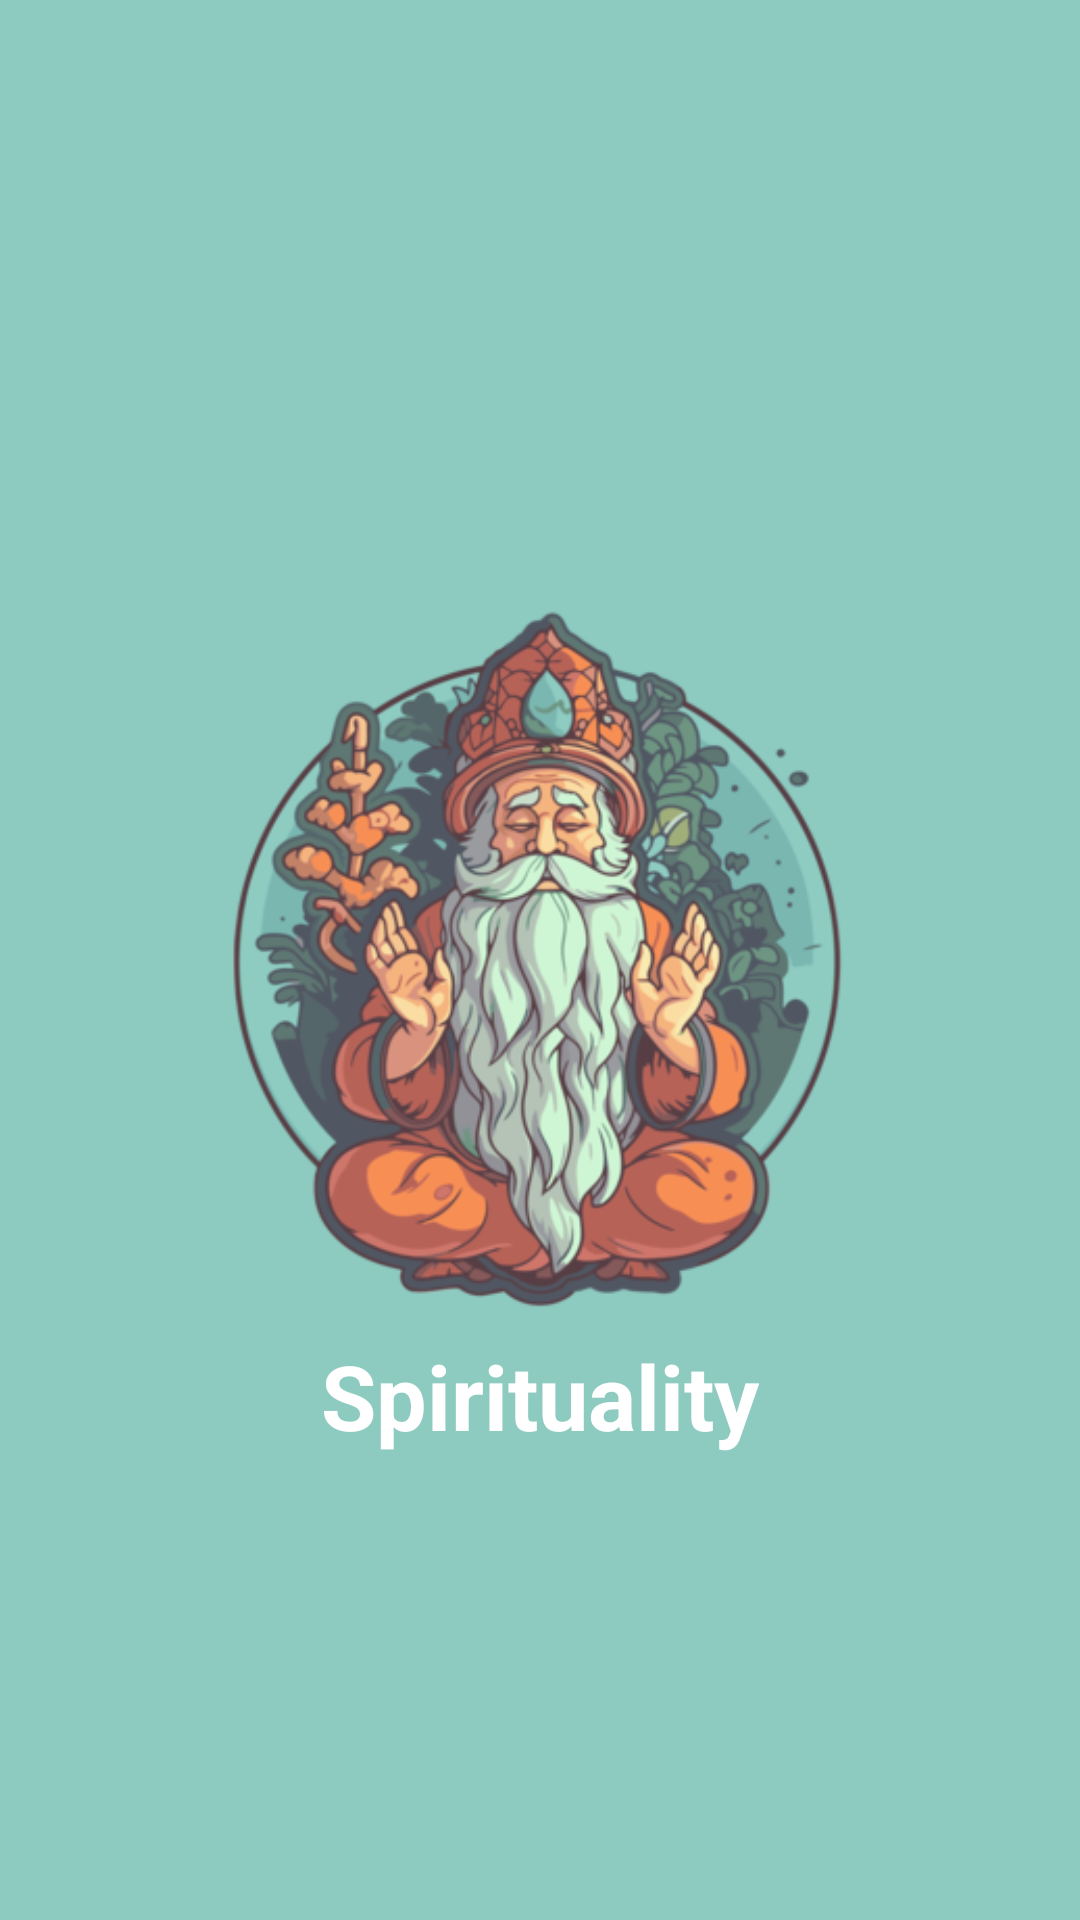

Android layout source for this screen:
<!-- AndroidManifest.xml: application theme Theme.SpiritualApp -->
<!-- res/layout/activity_main.xml -->
<?xml version="1.0" encoding="utf-8"?>
<androidx.constraintlayout.widget.ConstraintLayout xmlns:android="http://schemas.android.com/apk/res/android"
    xmlns:app="http://schemas.android.com/apk/res-auto"
    xmlns:tools="http://schemas.android.com/tools"
    android:layout_width="match_parent"
    android:layout_height="match_parent"
    android:background="@color/cyan1"
    tools:context=".ui.MainActivity">

    <ImageView
        android:id="@+id/splash"
        android:layout_width="250dp"
        android:layout_height="250dp"
        android:src="@drawable/splash"
        app:layout_constraintLeft_toLeftOf="parent"
        app:layout_constraintRight_toRightOf="parent"
        app:layout_constraintTop_toTopOf="parent"
        app:layout_constraintBottom_toBottomOf="parent"/>

    <TextView
        android:layout_width="wrap_content"
        android:layout_height="wrap_content"
        android:text="Spirituality"
        android:textColor="@color/white"
        android:textStyle="bold"
        app:layout_constraintTop_toBottomOf="@id/splash"
        app:layout_constraintLeft_toLeftOf="parent"
        app:layout_constraintRight_toRightOf="parent"
        android:textSize="30sp"/>

</androidx.constraintlayout.widget.ConstraintLayout>
<!-- resources referenced by this layout -->
<resources>
  <color name="cyan1">#8DCAC0</color>
  <color name="white">#FFFFFFFF</color>
  <!-- drawable splash: png bitmap (drawable, 128991 bytes) -->
  <style name="Theme.SpiritualApp" parent="Base.Theme.SpiritualApp" />
  <style name="Base.Theme.SpiritualApp" parent="Theme.Material3.DayNight.NoActionBar">
          
          
      </style>
</resources>
